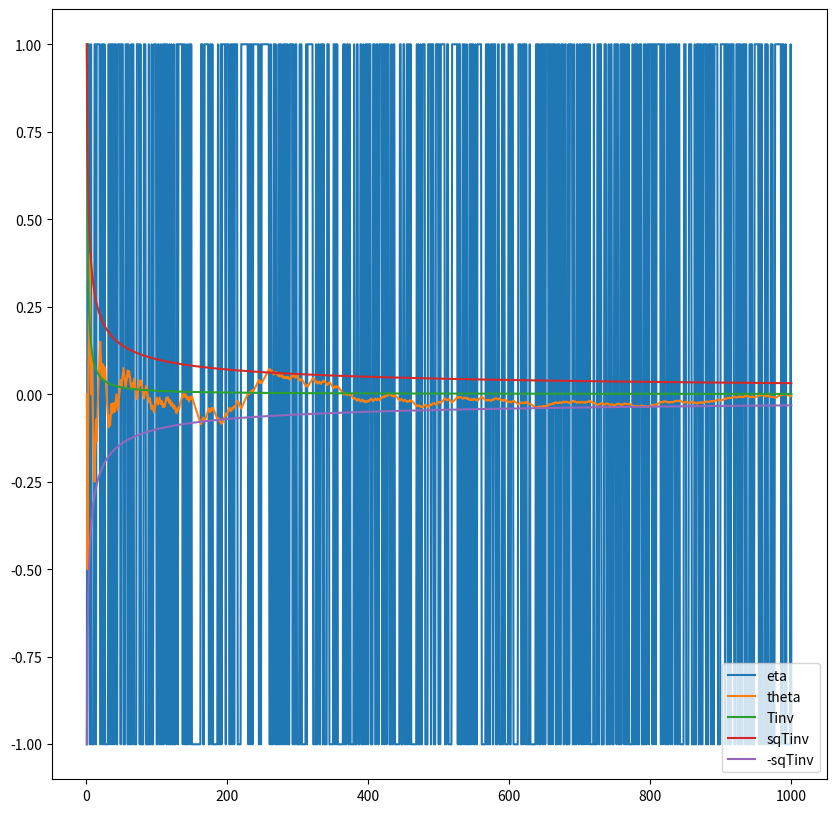
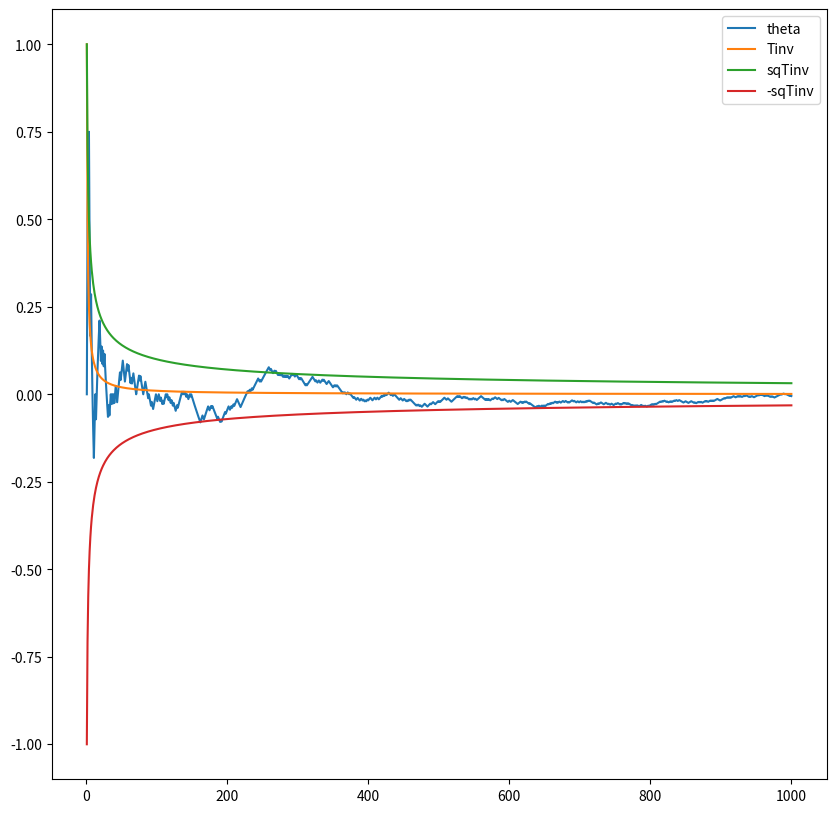
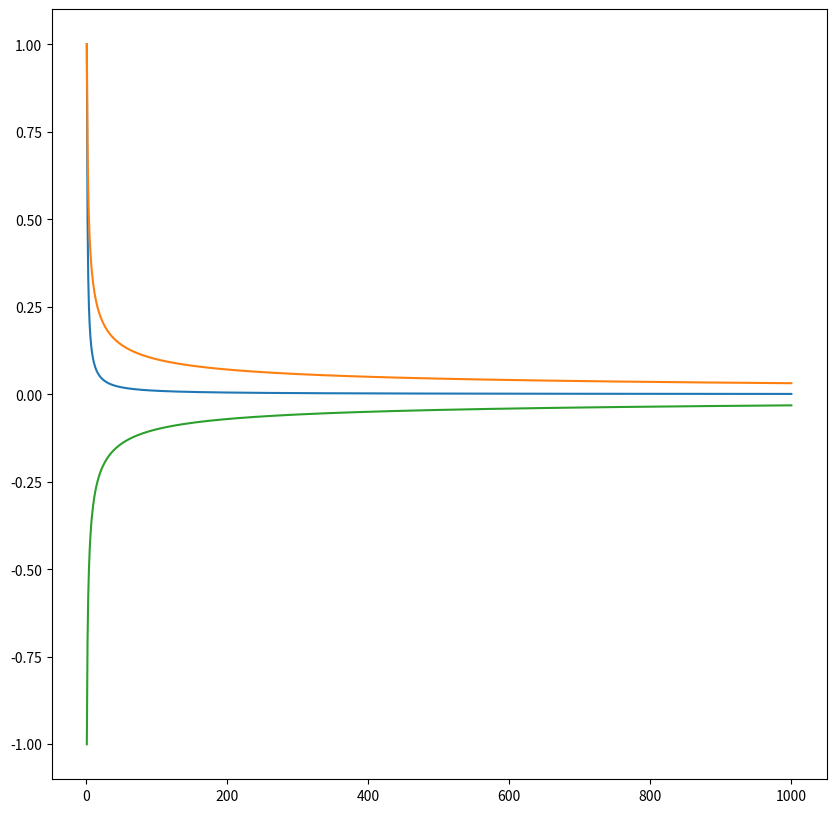
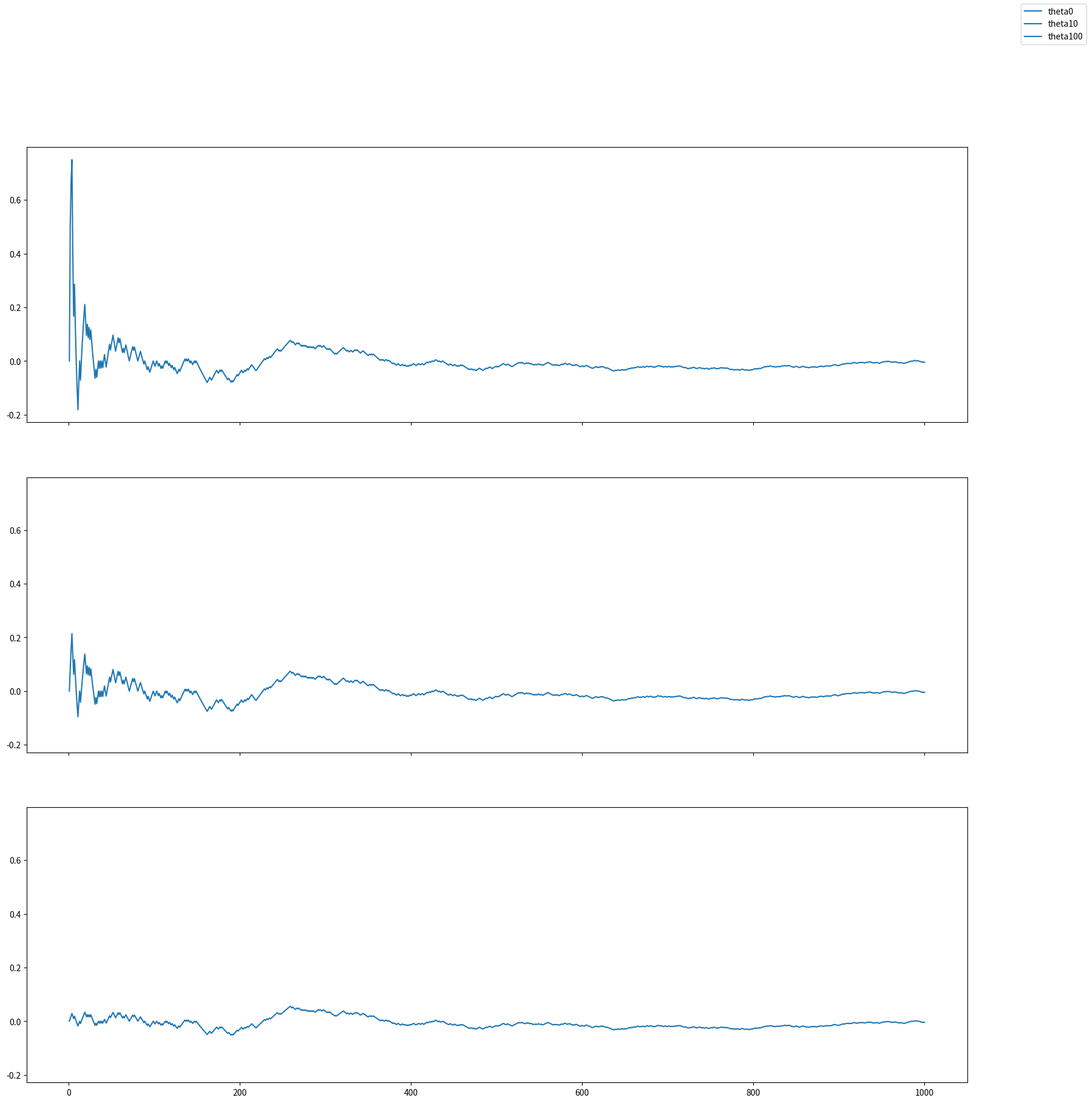
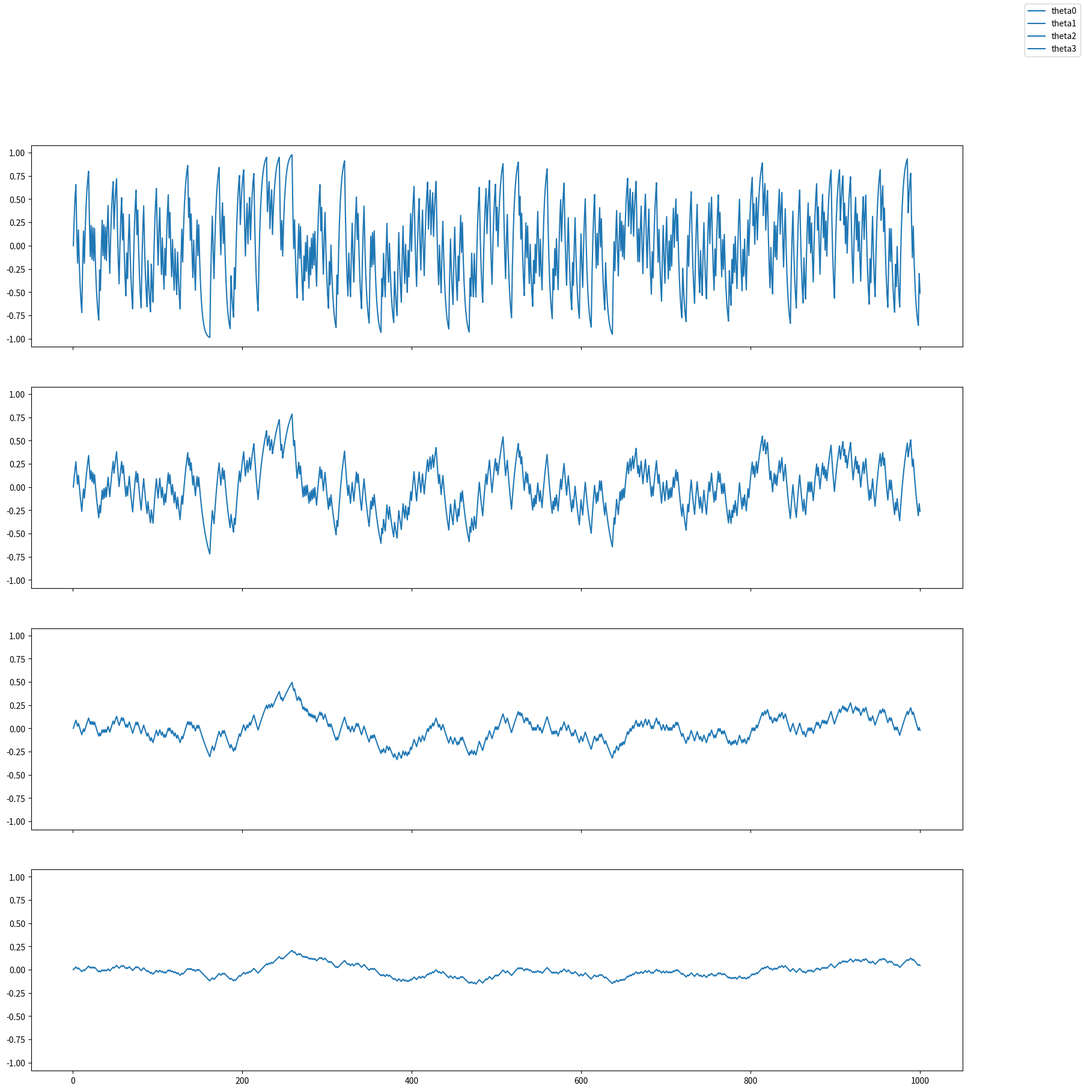
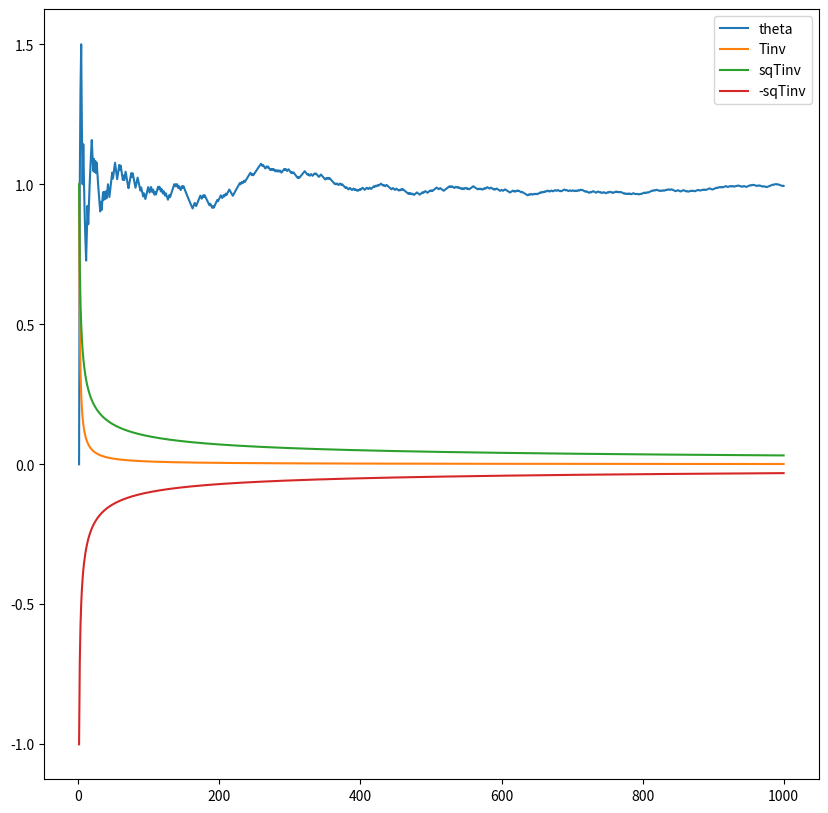
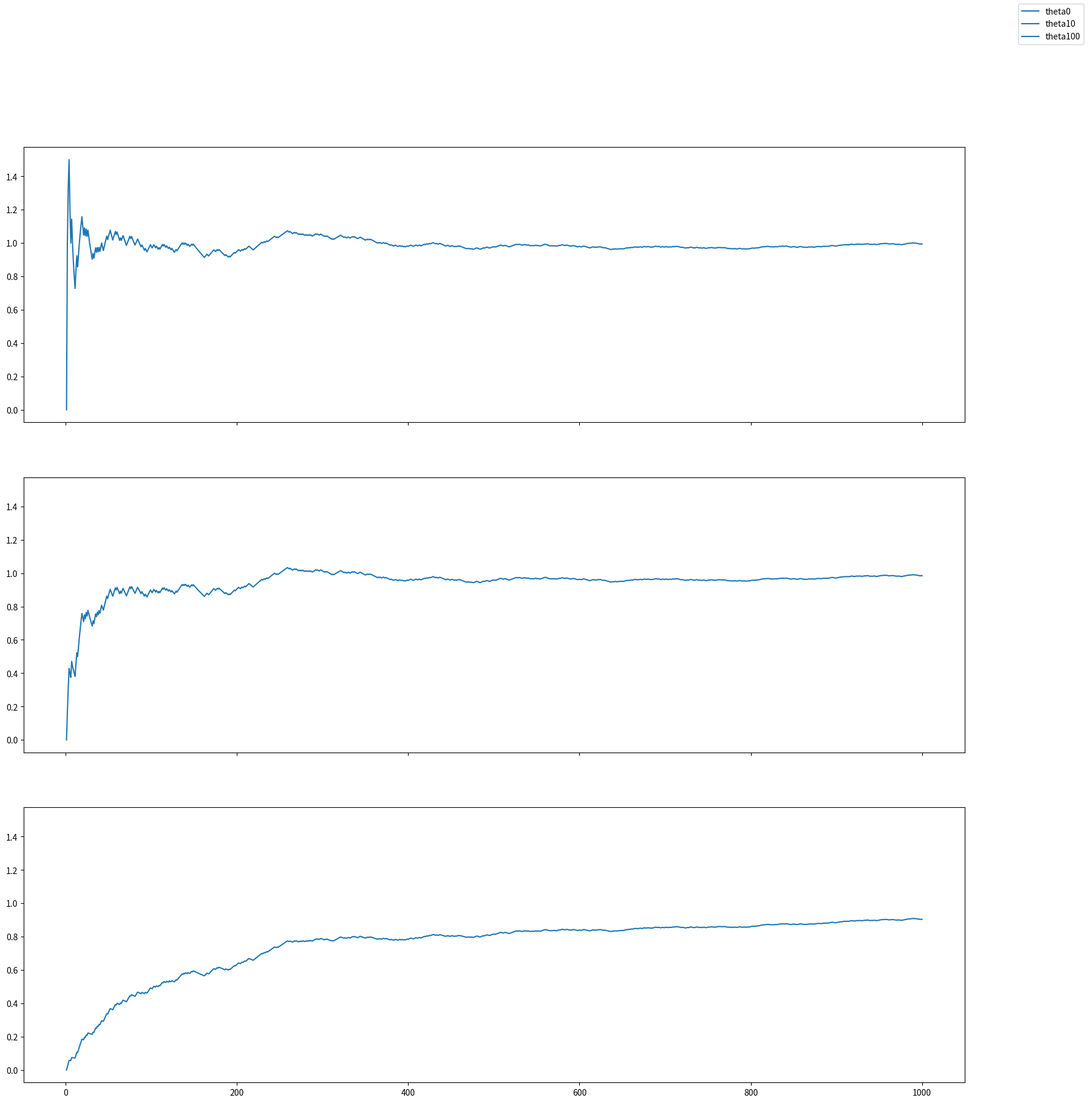
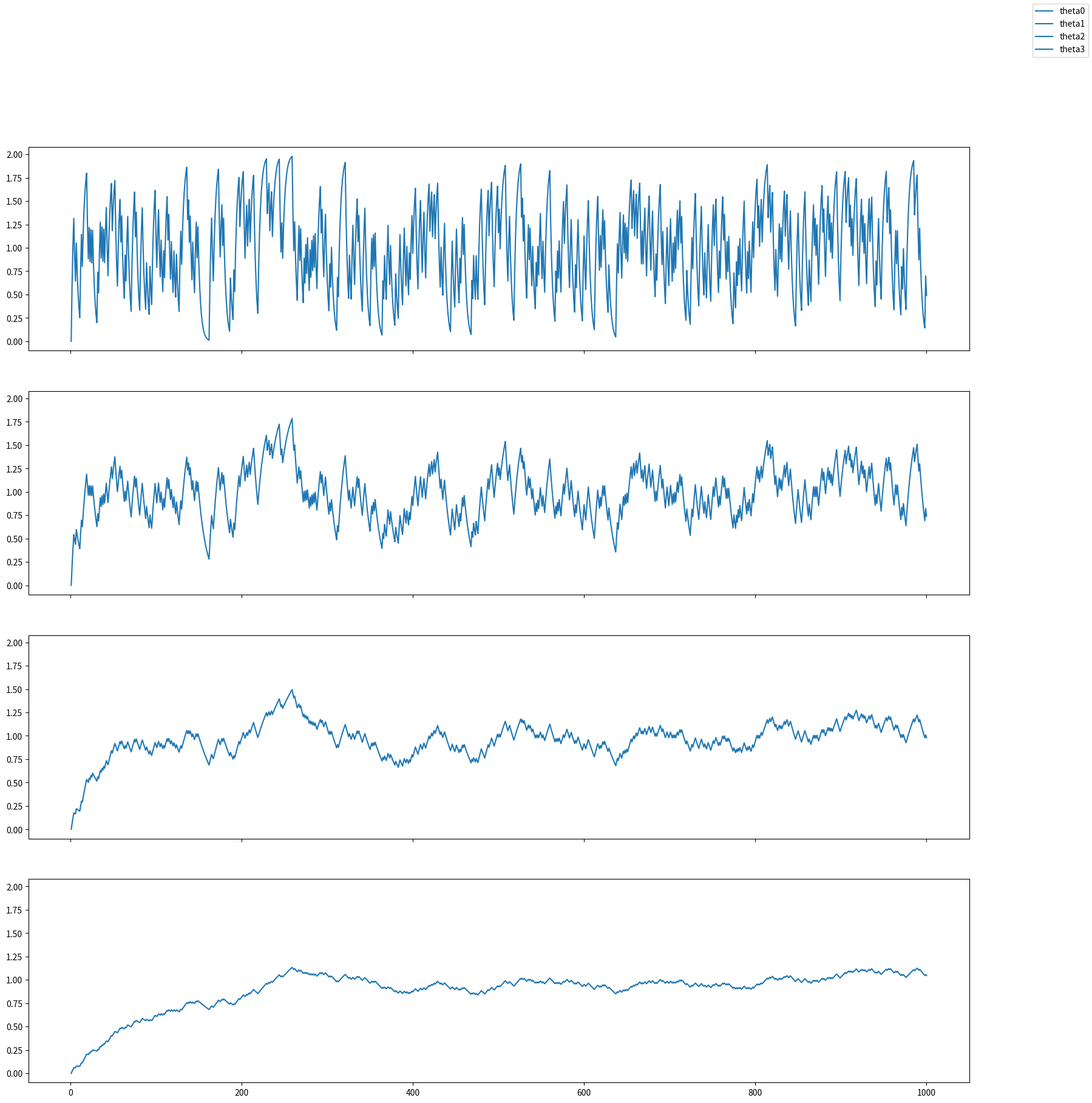

The matplotlib source for these figures, in order:
import numpy as np
import random
import math
import matplotlib.pyplot as plt

t = 1000
eta = np.random.choice([-1, 1], t)
theta = np.zeros(t)
T = np.arange(1, t+1,1)
for i in range(t):
    theta[i] = sum(eta[0:i])/(i+1)

Tinv = []
for i in T:
    Tinv.append(1/i)

sqTinv = []
for i in Tinv:
    sqTinv.append(math.sqrt(i))

nsqTinv = []
for i in Tinv:
    nsqTinv.append(-1*math.sqrt(i))

plt.figure(figsize = (10, 10))
plt.plot(T, eta, label = "eta")
plt.plot(T, theta, label = "theta")
plt.plot(T, Tinv, label = "Tinv")
plt.plot(T, sqTinv, label = "sqTinv")
plt.plot(T, nsqTinv, label = "-sqTinv")
plt.legend()
plt.show()

alpha = np.copy(Tinv)
theta[0] = 0
for i in range(1, t):
    theta[i] = theta[i-1] + alpha[i] * (eta[i] - theta[i-1])
plt.figure(figsize = (10,10))
plt.plot(T, theta, label = "theta")
plt.plot(T, Tinv, label = "Tinv")
plt.plot(T, sqTinv, label = "sqTinv")
plt.plot(T, nsqTinv, label = "-sqTinv")
plt.legend()
plt.show()

theta0 = np.copy(theta)
theta10 = np.copy(theta)
theta100 = np.copy(theta)
alpha0 = np.copy(alpha)
alpha10 = np.copy(alpha)
alpha100 = np.copy(alpha)

for i in T:
    alpha10[i-1] = 1/(i+10)
    alpha100[i-1] = 1/(i+100)

for i in range(1, t):
    theta10[i] = theta10[i-1] + alpha10[i] * (eta[i] - theta10[i-1])
    theta100[i] = theta100[i-1] + alpha100[i] * (eta[i] - theta100[i-1])

plt.figure(figsize=(10,10))
    
plt.plot(T, Tinv, label = "Tinv")
plt.plot(T, sqTinv, label = "sqTinv")
plt.plot(T, nsqTinv, label = "-sqTinv")

f, p = plt.subplots(3, 1, sharex=True, sharey=True, figsize=(20,20))
p[0].plot(T, theta0, label = "theta0")
p[1].plot(T, theta10, label = "theta10")
p[2].plot(T, theta100, label = "theta100")
f.legend()
plt.show()

alpha = [0.3, 0.1, 0.03, 0.01]
theta = np.zeros((len(alpha), t))
f, p = plt.subplots(len(alpha), 1, sharex=True, sharey=True, figsize = (20,20))
for i in range(len(alpha)):
   for j in range(1, t):
      theta[i][j] = theta[i][j-1] + alpha[i] * (eta[j] - theta[i][j-1])
   p[i].plot(T, theta[i], label = "theta" + str(i))
f.legend()
plt.show()

alpha = np.copy(Tinv)
theta = np.zeros(t)
for i in range(1, t):
    theta[i] = theta[i-1] + alpha[i] * (1 + eta[i] - theta[i-1])
plt.figure(figsize=(10,10))
plt.plot(T, theta, label = "theta")
plt.plot(T, Tinv, label = "Tinv")
plt.plot(T, sqTinv, label = "sqTinv")
plt.plot(T, nsqTinv, label = "-sqTinv")
plt.legend()
plt.show()

theta0 = np.copy(theta)
theta10 = np.copy(theta)
theta100 = np.copy(theta)
alpha0 = np.copy(alpha)
alpha10 = np.copy(alpha)
alpha100 = np.copy(alpha)

for i in T:
    alpha10[i-1] = 1/(i+10)
    alpha100[i-1] = 1/(i+100)

for i in range(1, t):
    theta10[i] = theta10[i-1] + alpha10[i] * (1 + eta[i] - theta10[i-1])
    theta100[i] = theta100[i-1] + alpha100[i] * (1 + eta[i] - theta100[i-1])

f, p = plt.subplots(3, 1,sharex=True, sharey=True, figsize=(20,20))
p[0].plot(T, theta0, label = "theta0")
p[1].plot(T, theta10, label = "theta10")
p[2].plot(T, theta100, label = "theta100")
f.legend()
plt.show()

alpha = [0.3, 0.1, 0.03, 0.01]
theta = np.zeros((len(alpha), t))
f, p = plt.subplots(len(alpha), 1, sharex=True, sharey=True, figsize=(20,20))
for i in range(len(alpha)):
   for j in range(1, t):
      theta[i][j] = theta[i][j-1] + alpha[i] * (1 + eta[j] - theta[i][j-1])
   p[i].plot(T, theta[i], label = "theta" + str(i))
f.legend()
plt.show()
